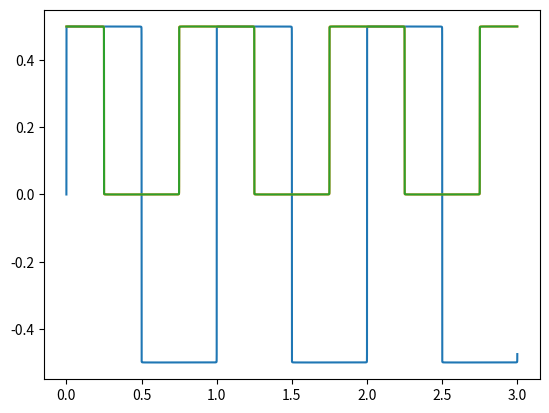

Reproduce this figure in Python.
import numpy as np
import matplotlib.pyplot as plt

def prostokatny_bipolarny(A, time, freq, elements):
    omega = 2*np.pi*freq
    
    interwals = np.arange(1,2*elements+1,2)
    
    signal = 0
    for i in range(len(interwals)):
        signal = signal + 1/(interwals[i])*np.sin((interwals[i])*omega*time)
        
    signal = ((4*A)/np.pi)*signal

    return signal

def prostokatny_unipolarny_1(A, time, freq ,elements): #Prostokatny unipolarny z wypelnieniem 1/2
    omega = 2*np.pi*freq
    interwals = np.arange(3,2*elements-1,2)  
    
    sign = -1
    signal = np.cos(omega*time)
    for i in range(len(interwals)):
        signal = signal + sign*(1/(interwals[i])*np.cos(interwals[i]*omega*time))
        sign = sign * -1
    
    signal = A/2+(2*A)/np.pi*signal
    
    return signal

def prostokatny_unipolarny_2(A, time, freq, elements): #Prostokatny unipolarny wypelnienie dowolne
    omega = 2*np.pi*freq
    T = 1/freq #okres
    tau = 0.5 #wypelnienie
    signal = 0
    for i in range(elements-1):
        i = i +1
        signal = signal + (np.sin(i*np.pi*tau/T))/(np.pi*i*tau/T)*np.cos(i*omega*time)
    
    signal = (A*tau)/T + (2*A*tau)/T*signal
    
    return signal




if __name__ == "__main__":
    A = 0.5
    f = 1
    fs = 10000
    start_time = 0
    end_time = 3
    step_time = 1/fs
    elements = 10000
    
    time = np.arange(start_time, end_time, step_time)
    
    #prostokatny bipolarny
    prostokatny_bipolarny = prostokatny_bipolarny(A, time, f, elements)
    plt.plot(time, prostokatny_bipolarny)
    plt.show()
    
    #Prostokatny unipolarny z wypelnieniem 1/2
    prostokatny_unipolarny_1 = prostokatny_unipolarny_1(A, time, f, elements)
    plt.plot(time, prostokatny_unipolarny_1)
    plt.show()
    
    #Prostokatny unipolarny z wypelnieniem dowolonym
    prostokatny_unipolarny_2 = prostokatny_unipolarny_2(A, time, f, elements)
    plt.plot(time, prostokatny_unipolarny_2)
    plt.show()